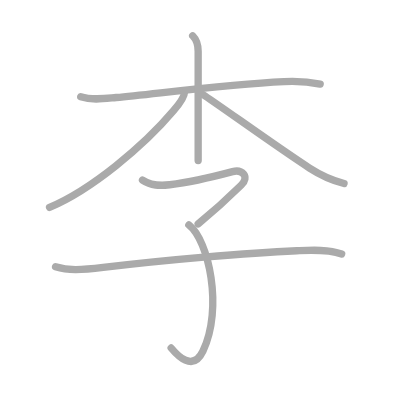
t = 0.00 s
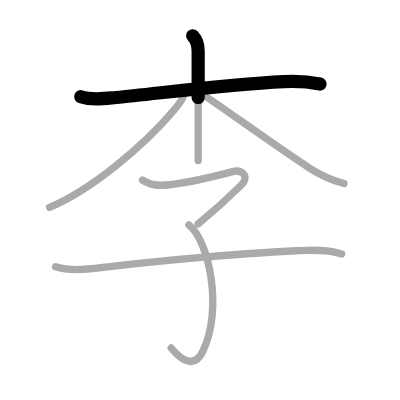
t = 1.50 s
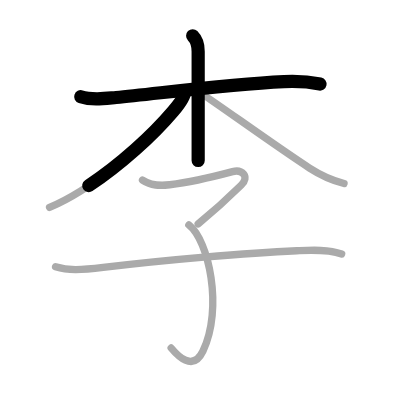
t = 2.75 s
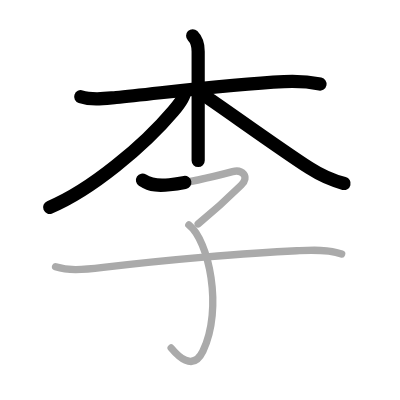
t = 4.25 s
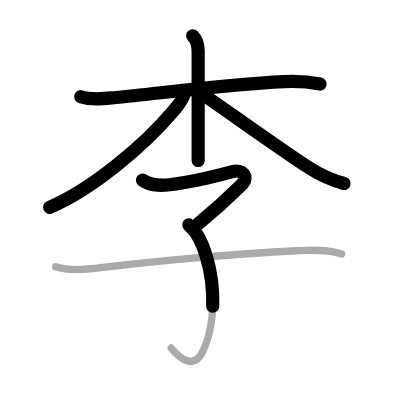
t = 5.50 s
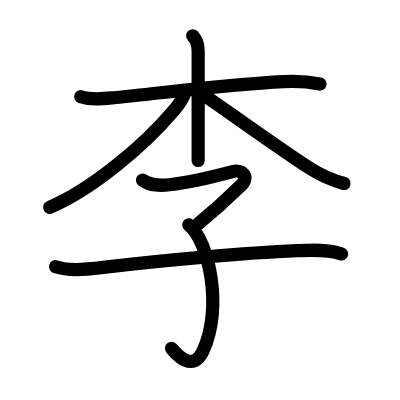
t = 7.00 s

The animated SVG that drew these frames (rendered in a browser with its animation timeline set to each time). Animation: 7 SMIL elements (animate=7); one cycle of 7.00 s.

<?xml version="1.0" standalone="no"?>
<!DOCTYPE svg PUBLIC "-//W3C//DTD SVG 1.1//EN"   "http://www.w3.org/Graphics/SVG/1.1/DTD/svg11.dtd">
<svg width="400px" height="400px"  version="1.1" xmlns="http://www.w3.org/2000/svg">
  <defs>
    <marker id="Triangle" viewBox="0 0 10 10" refX="0" refY="5" markerUnits="strokeWidth" markerWidth="3" style="stroke-opacity:0%;fill:#aaaaaa;" markerHeight="2" orient="auto">
      <path d="M 0 0 L 10 5 L 0 10 z" />
    </marker>
    
    <marker id="Arrow" viewBox="0 0 10 10" refX="5" refY="5" markerUnits="strokeWidth" markerWidth="1.8" style="stroke-opacity:0%;fill:#770000;" markerHeight="2" orient="auto">
      <path d="M 0 4 L 6 4 L 4 1 L 10 5 L 4 9 L 6 6 L 0 6 z" />
        <circle cx="5" cy="5" r="5" />
      </marker>
    
    <marker id="TriangleRed" viewBox="0 0 10 10" refX="0" refY="5" markerUnits="strokeWidth" markerWidth="3" style="stroke-opacity:0%;fill:#CC0000;" markerHeight="2" orient="auto">
      <path d="M 0 0 L 10 5 L 0 10 z" />
    </marker>
    
    <marker id="ArrowRed" viewBox="0 0 10 10" refX="5" refY="5" markerUnits="strokeWidth" markerWidth="1.8" style="stroke-opacity:0%;fill:#CC0000;" markerHeight="2" orient="auto">
      <path d="M 0 4 L 6 4 L 4 1 L 10 5 L 4 9 L 6 6 L 0 6 z" />
        <circle cx="5" cy="5" r="5" />
      </marker>
    
  </defs>
  
  <path style="fill:#ffffff; fill-opacity:100%; fill-rule:evenodd; stroke-width:0;" d="M 0 0 L 400px 0 L 400px 400px L 0 400px L 0 0" />

  <g transform="scale(3.6697247706422 3.6697247706422)">
<path style="fill:none; fill-opacity:0%; fill-rule:evenodd; stroke:#aaaaaa; stroke-opacity:100%; stroke-width: 1.5pt; stroke-linejoin:round; stroke-linecap:round;" d="M22 26.36c3.16 1.03 6.42 0.51 9.65 0.21C42.66 25.55 61.5 23 77.38 22.25c3.39-0.16 6.56-0.01 9.87 0.66"></path>
<path style="fill:none; fill-opacity:0%; fill-rule:evenodd; stroke:#aaaaaa; stroke-opacity:100%; stroke-width: 1.5pt; stroke-linejoin:round; stroke-linecap:round;" d="M52.5 9.75C53.56 10.81 54 12.12 54 14c0 7.69 0 16.46 0 23.25c0 2.48 0 4.69 0 6.5"></path>
<path style="fill:none; fill-opacity:0%; fill-rule:evenodd; stroke:#aaaaaa; stroke-opacity:100%; stroke-width: 1.5pt; stroke-linejoin:round; stroke-linecap:round;" d="M50.25 25.25c0 1.12-1.53 3.22-3.02 4.98C39.16 39.79 24.78 51.79 13.5 56.5"></path>
<path style="fill:none; fill-opacity:0%; fill-rule:evenodd; stroke:#aaaaaa; stroke-opacity:100%; stroke-width: 1.5pt; stroke-linejoin:round; stroke-linecap:round;" d="M55.25 25.75C59.4 28.4 75.39 40.02 84.34 45.8c2.89 1.86 5.53 3.2 9.41 4.2"></path>
<path style="fill:none; fill-opacity:0%; fill-rule:evenodd; stroke:#aaaaaa; stroke-opacity:100%; stroke-width: 1.5pt; stroke-linejoin:round; stroke-linecap:round;" d="M38.83 49.08c2.39 1.56 4.67 1.59 7.4 1.26c5.58-0.68 13.39-2.58 17.14-3.58c2.5-0.67 4.81 1.29 2.33 3.72C62.12 54 57.47 58.17 54 61"></path>
<path style="fill:none; fill-opacity:0%; fill-rule:evenodd; stroke:#aaaaaa; stroke-opacity:100%; stroke-width: 1.5pt; stroke-linejoin:round; stroke-linecap:round;" d="M51.46 61.29C56.88 65.5 60.88 84 55.3 95.68c-2.79 5.84-7.05 1.07-8.66-0.85"></path>
<path style="fill:none; fill-opacity:0%; fill-rule:evenodd; stroke:#aaaaaa; stroke-opacity:100%; stroke-width: 1.5pt; stroke-linejoin:round; stroke-linecap:round;" d="M15.14 72.68c3.36 1.07 6.84 0.95 12.98 0.19c16.38-2 39.31-3.98 52.75-4.55c3.64-0.15 8.5-0.46 12.23 0.89"></path>

<path style="fill:none; fill-opacity:0%; fill-rule:evenodd; stroke:#000000; stroke-opacity:100%; stroke-width: 2.7pt; stroke-linejoin:round; stroke-linecap:round;" d="M22 26.36c3.16 1.03 6.42 0.51 9.65 0.21C42.66 25.55 61.5 23 77.38 22.25c3.39-0.16 6.56-0.01 9.87 0.66" pathLength="100" stroke-dashoffset="100" stroke-dasharray="100 105"><animate id="dashAnim1" attributeName="stroke-dashoffset" from="100" to="0" dur="1s" calcMode="linear" fill="freeze"/></path>
<path style="fill:none; fill-opacity:0%; fill-rule:evenodd; stroke:#000000; stroke-opacity:100%; stroke-width: 2.7pt; stroke-linejoin:round; stroke-linecap:round;" d="M52.5 9.75C53.56 10.81 54 12.12 54 14c0 7.69 0 16.46 0 23.25c0 2.48 0 4.69 0 6.5" pathLength="100" stroke-dashoffset="100" stroke-dasharray="100 105"><animate id="dashAnim2" attributeName="stroke-dashoffset" from="100" to="0" dur="1s" calcMode="linear" begin="dashAnim1.end" fill="freeze"/></path>
<path style="fill:none; fill-opacity:0%; fill-rule:evenodd; stroke:#000000; stroke-opacity:100%; stroke-width: 2.7pt; stroke-linejoin:round; stroke-linecap:round;" d="M50.25 25.25c0 1.12-1.53 3.22-3.02 4.98C39.16 39.79 24.78 51.79 13.5 56.5" pathLength="100" stroke-dashoffset="100" stroke-dasharray="100 105"><animate id="dashAnim3" attributeName="stroke-dashoffset" from="100" to="0" dur="1s" calcMode="linear" begin="dashAnim2.end" fill="freeze"/></path>
<path style="fill:none; fill-opacity:0%; fill-rule:evenodd; stroke:#000000; stroke-opacity:100%; stroke-width: 2.7pt; stroke-linejoin:round; stroke-linecap:round;" d="M55.25 25.75C59.4 28.4 75.39 40.02 84.34 45.8c2.89 1.86 5.53 3.2 9.41 4.2" pathLength="100" stroke-dashoffset="100" stroke-dasharray="100 105"><animate id="dashAnim4" attributeName="stroke-dashoffset" from="100" to="0" dur="1s" calcMode="linear" begin="dashAnim3.end" fill="freeze"/></path>
<path style="fill:none; fill-opacity:0%; fill-rule:evenodd; stroke:#000000; stroke-opacity:100%; stroke-width: 2.7pt; stroke-linejoin:round; stroke-linecap:round;" d="M38.83 49.08c2.39 1.56 4.67 1.59 7.4 1.26c5.58-0.68 13.39-2.58 17.14-3.58c2.5-0.67 4.81 1.29 2.33 3.72C62.12 54 57.47 58.17 54 61" pathLength="100" stroke-dashoffset="100" stroke-dasharray="100 105"><animate id="dashAnim5" attributeName="stroke-dashoffset" from="100" to="0" dur="1s" calcMode="linear" begin="dashAnim4.end" fill="freeze"/></path>
<path style="fill:none; fill-opacity:0%; fill-rule:evenodd; stroke:#000000; stroke-opacity:100%; stroke-width: 2.7pt; stroke-linejoin:round; stroke-linecap:round;" d="M51.46 61.29C56.88 65.5 60.88 84 55.3 95.68c-2.79 5.84-7.05 1.07-8.66-0.85" pathLength="100" stroke-dashoffset="100" stroke-dasharray="100 105"><animate id="dashAnim6" attributeName="stroke-dashoffset" from="100" to="0" dur="1s" calcMode="linear" begin="dashAnim5.end" fill="freeze"/></path>
<path style="fill:none; fill-opacity:0%; fill-rule:evenodd; stroke:#000000; stroke-opacity:100%; stroke-width: 2.7pt; stroke-linejoin:round; stroke-linecap:round;" d="M15.14 72.68c3.36 1.07 6.84 0.95 12.98 0.19c16.38-2 39.31-3.98 52.75-4.55c3.64-0.15 8.5-0.46 12.23 0.89" pathLength="100" stroke-dashoffset="100" stroke-dasharray="100 105"><animate id="dashAnim7" attributeName="stroke-dashoffset" from="100" to="0" dur="1s" calcMode="linear" begin="dashAnim6.end" fill="freeze"/></path>

</g>

</svg>  
          
